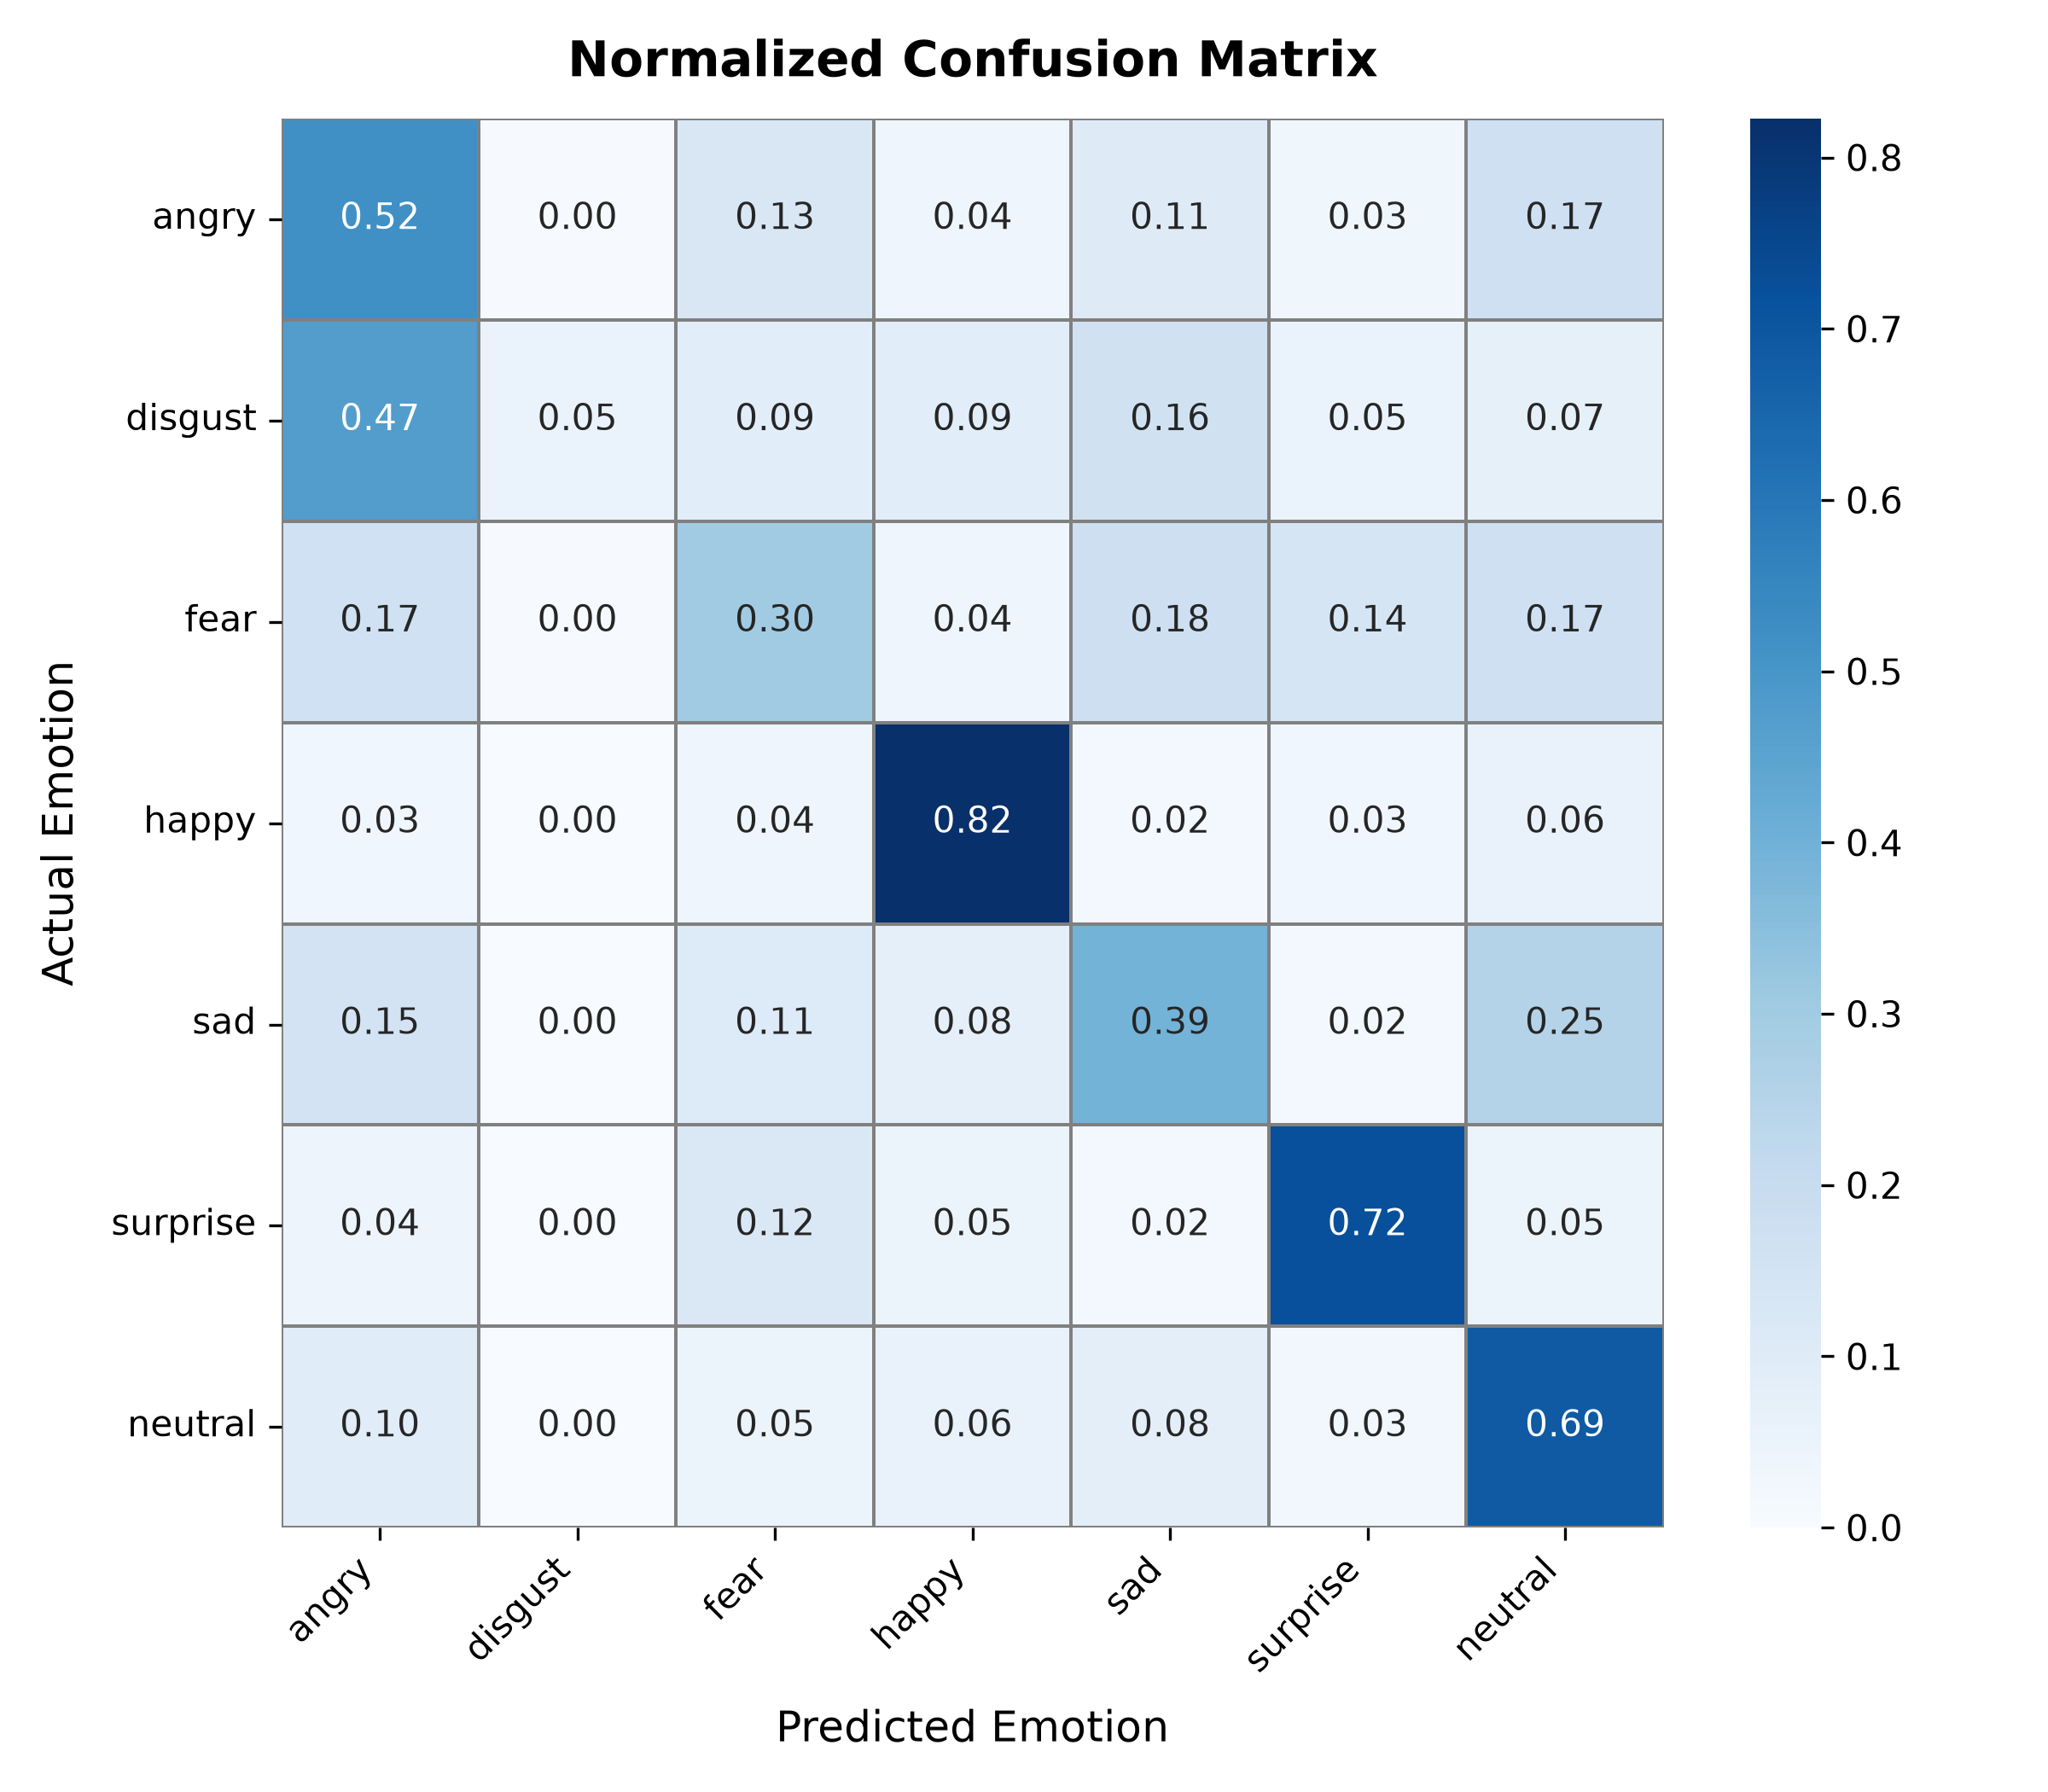

The data file committed next to this chart (first rows):
actual, angry, disgust, fear, happy, sad, surprise, neutral
angry, 0.5173, 0.004073, 0.1283, 0.03666, 0.1059, 0.03462, 0.1731
disgust, 0.4727, 0.05455, 0.09091, 0.09091, 0.1636, 0.05455, 0.07273
fear, 0.1686, 0.003788, 0.2992, 0.03598, 0.178, 0.1439, 0.1705
happy, 0.02958, 0.0, 0.03868, 0.8225, 0.0182, 0.03072, 0.0603
sad, 0.1515, 0.001684, 0.1061, 0.07576, 0.3939, 0.01852, 0.2525
surprise, 0.04327, 0.0, 0.1202, 0.04567, 0.01923, 0.7212, 0.05048
neutral, 0.09585, 0.0, 0.04633, 0.0607, 0.08147, 0.02716, 0.6885
